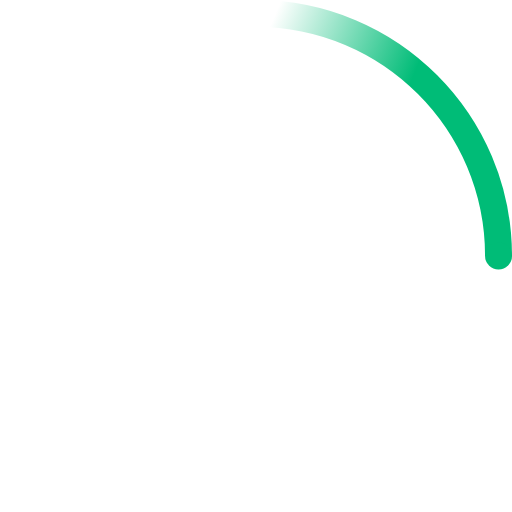
t = 0.00 s
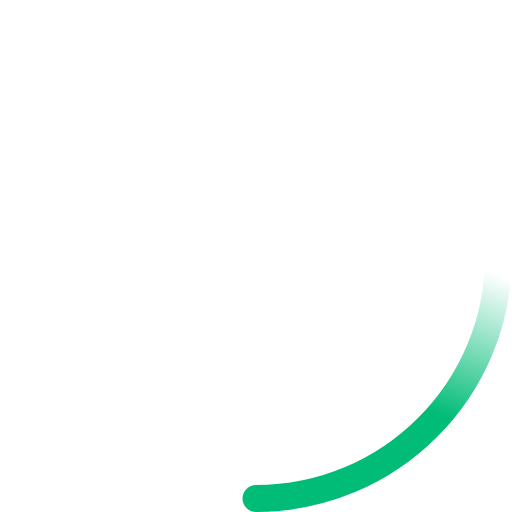
t = 0.23 s
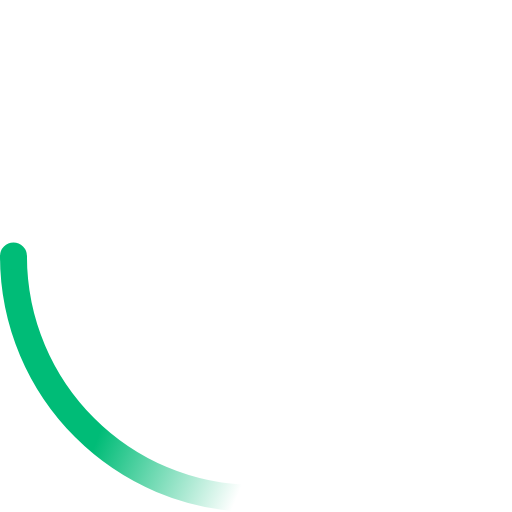
t = 0.45 s
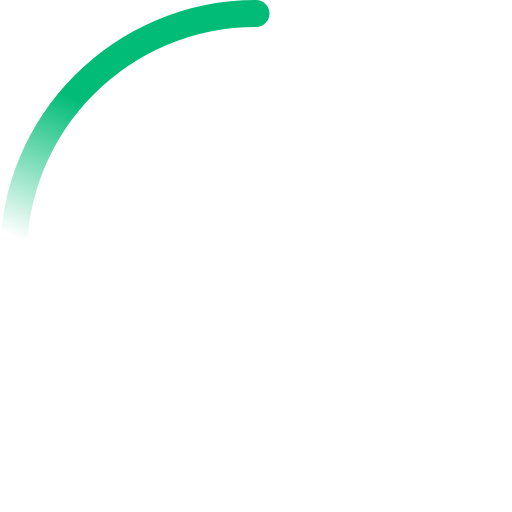
t = 0.68 s

The animated SVG that drew these frames (rendered in a browser with its animation timeline set to each time). Animation: 2 SMIL elements (animateTransform=2); one cycle of 0.90 s, repeats indefinitely.

<!-- By Sam Herbert (@sherb), for everyone. More @ http://goo.gl/7AJzbL -->
<svg width="38" height="38" viewBox="0 0 38 38" xmlns="http://www.w3.org/2000/svg">
    <defs>
        <linearGradient x1="8.042%" y1="0%" x2="65.682%" y2="23.865%" id="a">
            <stop stop-color="#00bc77" stop-opacity="0" offset="0%"/>
            <stop stop-color="#00bc77" stop-opacity=".631" offset="63.146%"/>
            <stop stop-color="#00bc77" offset="100%"/>
        </linearGradient>
    </defs>
    <g fill="none" fill-rule="evenodd">
        <g transform="translate(1 1)">
            <path d="M36 18c0-9.94-8.06-18-18-18" id="Oval-2" stroke="url(#a)" stroke-width="2">
                <animateTransform
                        attributeName="transform"
                        type="rotate"
                        from="0 18 18"
                        to="360 18 18"
                        dur="0.9s"
                        repeatCount="indefinite" />
            </path>
            <circle fill="#00bc77" cx="36" cy="18" r="1">
                <animateTransform
                        attributeName="transform"
                        type="rotate"
                        from="0 18 18"
                        to="360 18 18"
                        dur="0.9s"
                        repeatCount="indefinite" />
            </circle>
        </g>
    </g>
</svg>